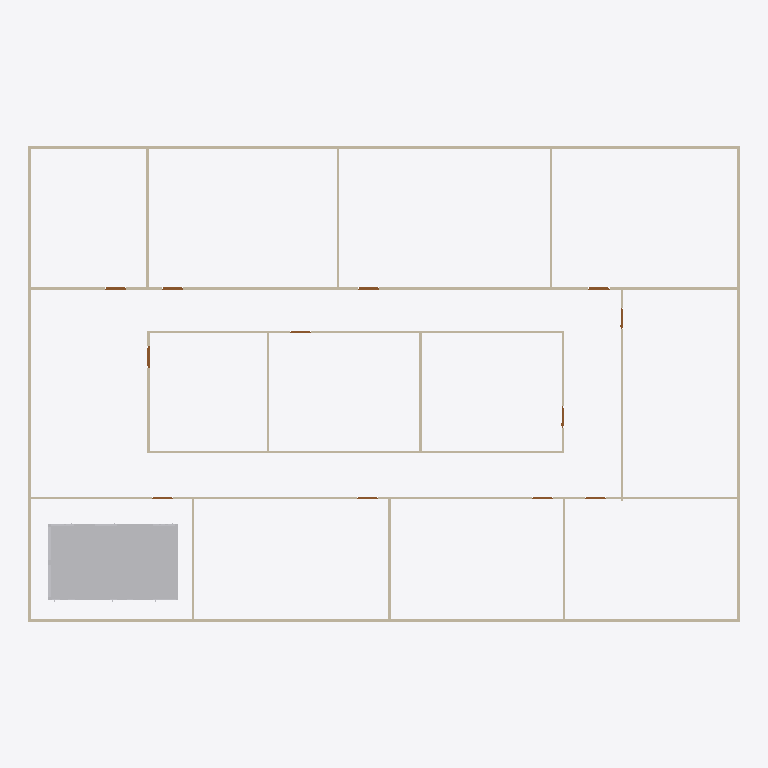
Plan cut of the same IFC building model at storey 'GF' (level 0.00 m, cut at 1.40 m), seen from above with north up, elements coloured by IFC class: 20 walls (beige), 12 doors (brown), 1 other element (light grey). Cut surfaces are drawn darker.
Extent 30.2 m × 20.2 m × 3.3 m (x, y, z). Storeys (2): GF at 0.00 m; DUCTING at 2.80 m. Elements (98): 42 IfcDuctSegment, 24 IfcDuctFitting, 20 IfcWall, 12 IfcDoor.

HEADER;
FILE_DESCRIPTION(('ViewDefinition[DesignTransferView]'),'2;1');
FILE_NAME('so8-activity.ifc','2025-09-22T22:22:11+08:00',(''),(''),'IfcOpenShell 0.8.3-post1','Bonsai 0.8.3-post1','');
FILE_SCHEMA(('IFC4'));
ENDSEC;
DATA;
#1=IFCPROJECT('3zt5O$T9T8$f08reIzjZBG',$,'My Project',$,$,$,$,(#14,#26),#9);
#31=IFCSITE('1NLrA44prEX92DnmwXdVUh',$,'My Site',$,$,#54,$,$,$,$,$,$,$,$);
#37=IFCBUILDING('1ea87Rwi56DAMd629yNbTu',$,'My Building',$,$,#60,$,$,$,$,$,$);
#43=IFCBUILDINGSTOREY('2of0Ajz6PECP2yaGtpU3l_',$,'GF',$,$,#66,$,$,$,$);
#1016=IFCBUILDINGSTOREY('3HTIekM2nDnOQ$CItJIcEO',$,'DUCTING',$,$,#10957,$,$,$,$);
#22894=IFCDUCTSEGMENT('1JKsbk4yn768z$xMk$2Ftx',$,'DuctSegment',$,$,#23053,#22903,$,$);
#1325=IFCWALL('0D$5VMz2v6s8av8iII3Pg9',$,'Wall',$,$,#1472,#1331,$,$);
#1275=IFCWALL('1UDBmIW3567uetp1yQ1qI9',$,'Wall',$,$,#1536,#1281,$,$);
#1691=IFCWALL('1FThg5$zvA0wdYF9edpZMy',$,'Wall',$,$,#1702,#1697,$,$);
#1300=IFCWALL('0vjWYu7njEFBO_oOq$0Qyr',$,'Wall',$,$,#1311,#1306,$,$);
#1350=IFCWALL('0MRWzSognESQdIQWcQ80v9',$,'Wall',$,$,#1504,#1356,$,$);
#2199=IFCWALL('3v2aa1NzvEb9OH_5rmflzp',$,'Wall',$,$,#2210,#2205,$,$);
#2287=IFCWALL('3teyjcrzf3uAgXpO0b$VhD',$,'Wall',$,$,#2434,#2293,$,$);
#2237=IFCWALL('38QhbdbKb9UujMqX3wlw11',$,'Wall',$,$,#2498,#2243,$,$);
#1575=IFCWALL('0yoypxvBj1LOjvNX_uVlxo',$,'Wall',$,$,#1586,#1581,$,$);
#2588=IFCWALL('3wRS01hnLD4B$J95dhOsKc',$,'Wall',$,$,#2599,#2594,$,$);
#2664=IFCWALL('2u5j55KIv7MPjPhu1A$avy',$,'Wall',$,$,#2675,#2670,$,$);
#2550=IFCWALL('0_i8dKuLTDOeOHoWA7rqIT',$,'Wall',$,$,#2561,#2556,$,$);
#2312=IFCWALL('3pHwNhcHT59BzMMTBJMF1f',$,'Wall',$,$,#2466,#2318,$,$);
#1550=IFCWALL('35K1npWBPFGB3tO6w_xo94',$,'Wall',$,$,#1561,#1556,$,$);
#1729=IFCWALL('3NWj3y039AvQIEMOySC9Fs',$,'Wall',$,$,#1740,#1735,$,$);
#6000=IFCWALL('3YzkuQRFHCvR4JVydl9wIa',$,'Wall',$,$,#6011,#6006,$,$);
#2626=IFCWALL('2Ys7X7SLPFIQVgD5yA6a41',$,'Wall',$,$,#2637,#2632,$,$);
#2702=IFCWALL('1CrOvByev4Z9g5C7MtL_BV',$,'Wall',$,$,#2713,#2708,$,$);
#2512=IFCWALL('1vx03Rlen1m8AGkws_VT06',$,'Wall',$,$,#2523,#2518,$,$);
#2262=IFCWALL('32x$v5jALC4AtRDaSMpZN_',$,'Wall',$,$,#2273,#2268,$,$);
#3181=IFCDOOR('2Z4IKZk6T3uOgLuksZ$n1J',$,'Door',$,$,#3229,#3189,$,2.0,0.899999976158142,$,$,$);
#2887=IFCDOOR('1oudh4tTvAkgae7JX9Q5CS',$,'Door',$,$,#2935,#2895,$,2.0,0.899999976158142,$,$,$);
#2740=IFCDOOR('2LnVJoqvXBaO4_ziuu1DKX',$,'Door',$,$,#2788,#2748,$,2.0,0.899999976158142,$,$,$);
#2789=IFCDOOR('3rthb4eFTE2ewA2UoSTZgt',$,'Door',$,$,#2837,#2797,$,2.0,0.899999976158142,$,$,$);
#2838=IFCDOOR('130hECcDn76QwzqRrpcAN4',$,'Door',$,$,#2886,#2846,$,2.0,0.899999976158142,$,$,$);
#3279=IFCDOOR('1bymHpNqP4VfyZ09w_pMT$',$,'Door',$,$,#3327,#3287,$,2.0,0.899999976158142,$,$,$);
#2936=IFCDOOR('3aJUCcbEb81PT6mTRJ_oF9',$,'Door',$,$,#2984,#2944,$,2.0,0.899999976158142,$,$,$);
#2985=IFCDOOR('3GoDDqP_r2HQ9fC8VupqIO',$,'Door',$,$,#3033,#2993,$,2.0,0.899999976158142,$,$,$);
#3034=IFCDOOR('2qRkcuSxvCU9c5r7QVoESM',$,'Door',$,$,#3082,#3042,$,2.0,0.899999976158142,$,$,$);
#3083=IFCDOOR('30CEYKCon5XA8T4MQxBbhR',$,'Door',$,$,#3131,#3091,$,2.0,0.899999976158142,$,$,$);
#3132=IFCDOOR('0eMHgKDU58zOPgXUXjacjM',$,'Door',$,$,#3180,#3140,$,2.0,0.899999976158142,$,$,$);
#3230=IFCDOOR('1$2xEm4ofBvuae13WZ$5sF',$,'Door',$,$,#3278,#3238,$,2.0,0.899999976158142,$,$,$);
ENDSEC;